Labelled photos from "COVID-19_Radiography_Dataset_split", an image-classification folder in cyrilmarat/Liora_Covid. The possible labels are: COVID-19, lung opacity, normal, viral pneumonia.

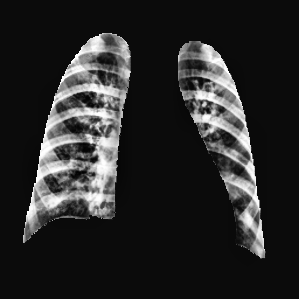
Label: viral pneumonia

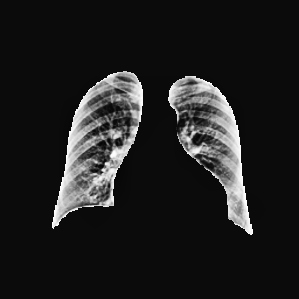
Label: COVID-19

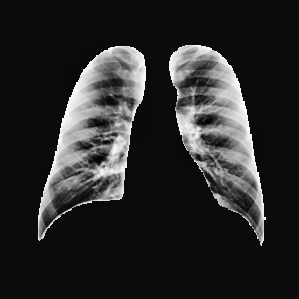
Label: normal

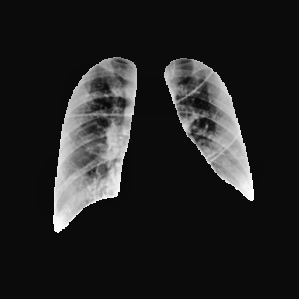
Label: lung opacity

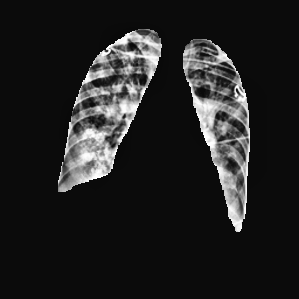
Label: lung opacity

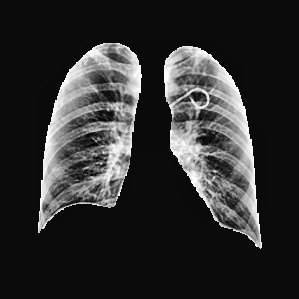
Label: normal
